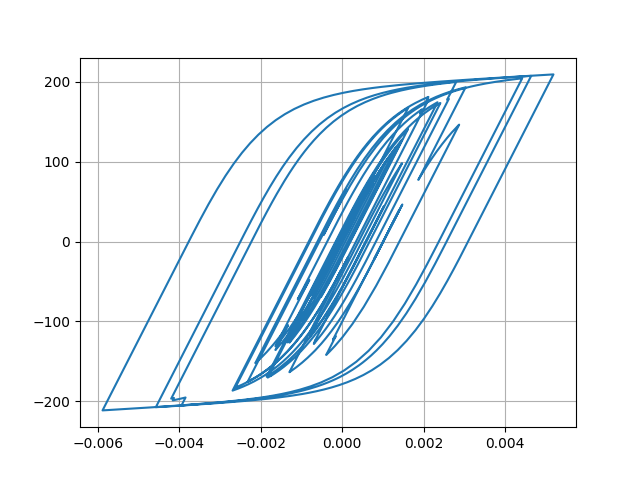

Data behind this chart, as committed beside it:
Desplacment, Force
0.0, 0.0
1.0218162442665749e-07, 0.01022
3.853675684255046e-07, 0.03854
8.099891426482384e-07, 0.081
1.3154741624001782e-06, 0.1315
1.7713282769356889e-06, 0.1771
1.9562957737686994e-06, 0.1956
1.5738886865758879e-06, 0.1574
2.8540401150428217e-07, 0.02854
-2.21999235224791e-06, -0.222
-6.15386459042486e-06, -0.6154
-1.1579503414034707e-05, -1.158
-1.8387512243480626e-05, -1.839
-2.6293852358942495e-05, -2.629
-3.486447544068569e-05, -3.486
-4.359651322311564e-05, -4.359
-5.200311757343352e-05, -5.199
-5.968639266332339e-05, -5.967
-6.639199924243693e-05, -6.637
-7.204572929340825e-05, -7.202
-7.676947452566309e-05, -7.673
-8.08207316329817e-05, -8.078
-8.452596937484233e-05, -8.448
-8.820326297531586e-05, -8.815
-9.209521369470877e-05, -9.203
-9.629052675177383e-05, -9.622
-0.0001007, -10.06
-0.0001049, -10.48
-0.0001085, -10.84
-0.0001109, -11.08
-0.0001116, -11.15
-0.0001102, -11.01
-0.0001065, -10.64
-0.0001007, -10.05
-9.284270878627543e-05, -9.273
-8.363037818925935e-05, -8.352
-7.367404436998453e-05, -7.356
-6.363372288569335e-05, -6.352
-5.4052690290045234e-05, -5.394
-4.526683058193425e-05, -4.515
-3.733114534336523e-05, -3.722
-3.0029867665996994e-05, -2.992
-2.2918740722764012e-05, -2.281
-1.5404217699279458e-05, -1.529
-6.809637933545976e-06, -0.6697
3.445440875072795e-06, 0.3558
1.5713832121989498e-05, 1.583
3.0014771571739765e-05, 3.012
4.591794550919274e-05, 4.602
6.263371129861527e-05, 6.273
7.911688734183267e-05, 7.919
9.423175147307784e-05, 9.428
0.000107, 10.7
0.0001166, 11.66
0.0001229, 12.29
0.0001262, 12.61
0.0001271, 12.7
0.0001268, 12.67
0.0001266, 12.65
0.0001278, 12.77
... 2,941 more rows
